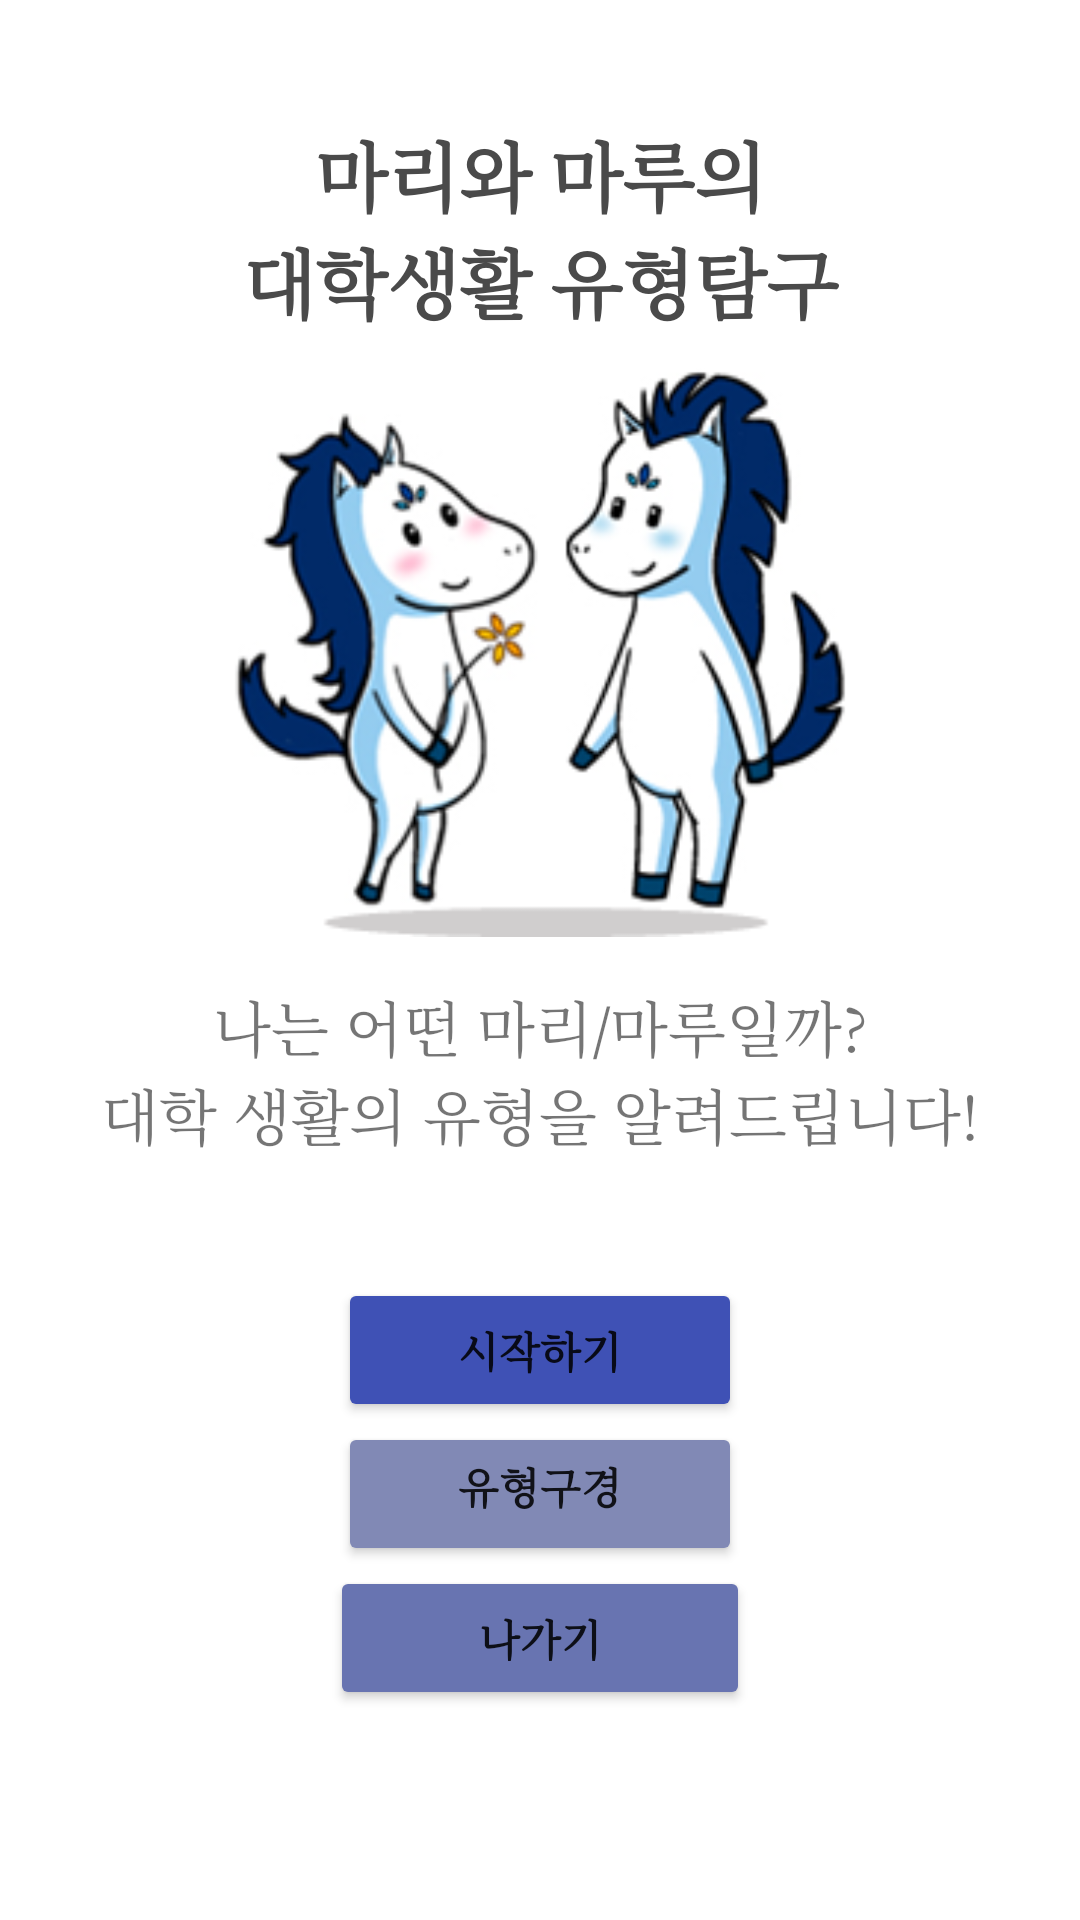

Write the Android layout XML for this screen, with the resource values it uses.
<!-- AndroidManifest.xml: application theme Theme.LeeJJ_60181661_FinalExam -->
<!-- res/layout/activity_main.xml -->
<?xml version="1.0" encoding="utf-8"?>

<LinearLayout xmlns:android="http://schemas.android.com/apk/res/android"
    xmlns:app="http://schemas.android.com/apk/res-auto"
    xmlns:tools="http://schemas.android.com/tools"
    android:layout_width="match_parent"
    android:layout_height="match_parent"
    android:orientation="vertical"
    tools:context=".MainActivity"
    android:padding="30dp">


    <TextView
        android:id="@+id/textView"
        android:layout_width="wrap_content"
        android:layout_height="wrap_content"
        android:layout_gravity="center"
        android:fontFamily="serif"
        android:gravity="center"
        android:padding="10dp"
        android:text="마리와 마루의                           대학생활 유형탐구"
        android:textColor="#4A4A4A"
        android:textSize="25sp"
        android:textStyle="bold" />

    <ImageView
        android:id="@+id/imageView2"
        android:layout_width="214dp"
        android:layout_height="191dp"
        android:layout_gravity="center"
        app:srcCompat="@drawable/mainimage" />

    <TextView
        android:id="@+id/textView2"
        android:layout_width="match_parent"
        android:layout_height="wrap_content"
        android:layout_marginTop="15dp"
        android:fontFamily="serif"
        android:gravity="center"
        android:text="나는 어떤 마리/마루일까?"
        android:textSize="20sp" />

    <TextView
        android:id="@+id/textView3"
        android:layout_width="match_parent"
        android:layout_height="wrap_content"
        android:fontFamily="serif"
        android:gravity="center"
        android:text="대학 생활의 유형을 알려드립니다!"
        android:textSize="20sp" />

    <Button
        android:id="@+id/start"
        android:layout_width="wrap_content"
        android:layout_height="wrap_content"
        android:layout_gravity="center"
        android:layout_marginTop="40dp"
        android:fontFamily="serif"
        android:paddingLeft="40dp"
        android:paddingTop="10dp"
        android:paddingRight="40dp"
        android:paddingBottom="10dp"
        android:text="시작하기"
        android:textStyle="bold"
        app:backgroundTint="#3F51B5" />

    <Button
        android:id="@+id/view_type"
        android:layout_width="wrap_content"
        android:layout_height="wrap_content"
        android:layout_gravity="center"
        android:fontFamily="serif"
        android:paddingLeft="40dp"
        android:paddingTop="5dp"
        android:paddingRight="40dp"
        android:paddingBottom="10dp"
        android:text="유형구경"
        android:textStyle="bold"
        app:backgroundTint="#8189B5" />

    <Button
        android:id="@+id/quit"
        android:layout_width="140dp"
        android:layout_height="wrap_content"
        android:layout_gravity="center"
        android:fontFamily="serif"
        android:text="나가기"
        android:textStyle="bold"
        app:backgroundTint="#6874B1" />


</LinearLayout>
<!-- resources referenced by this layout -->
<resources>
  <!-- drawable mainimage: png bitmap (drawable, 41330 bytes) -->
  <style name="Theme.LeeJJ_60181661_FinalExam" parent="Theme.MaterialComponents.DayNight.DarkActionBar">
          
          <item name="colorPrimary">#3F51B5</item>
          <item name="colorPrimaryVariant">@color/white</item>
          <item name="colorOnPrimary">@color/white</item>
          
          <item name="colorSecondary">@color/teal_200</item>
          <item name="colorSecondaryVariant">@color/teal_700</item>
          <item name="colorOnSecondary">@color/black</item>
          
          <item name="android:statusBarColor" tools:targetApi="l">?attr/colorPrimaryVariant</item>
          
      </style>
  <!-- not gathered from this repository: default colours our renderer supplied (Android Studio template values) -->
  <color name="teal_200">#FF03DAC5</color>
  <color name="teal_700">#FF018786</color>
  <color name="black">#FF000000</color>
  <color name="white">#FFFFFFFF</color>
</resources>
